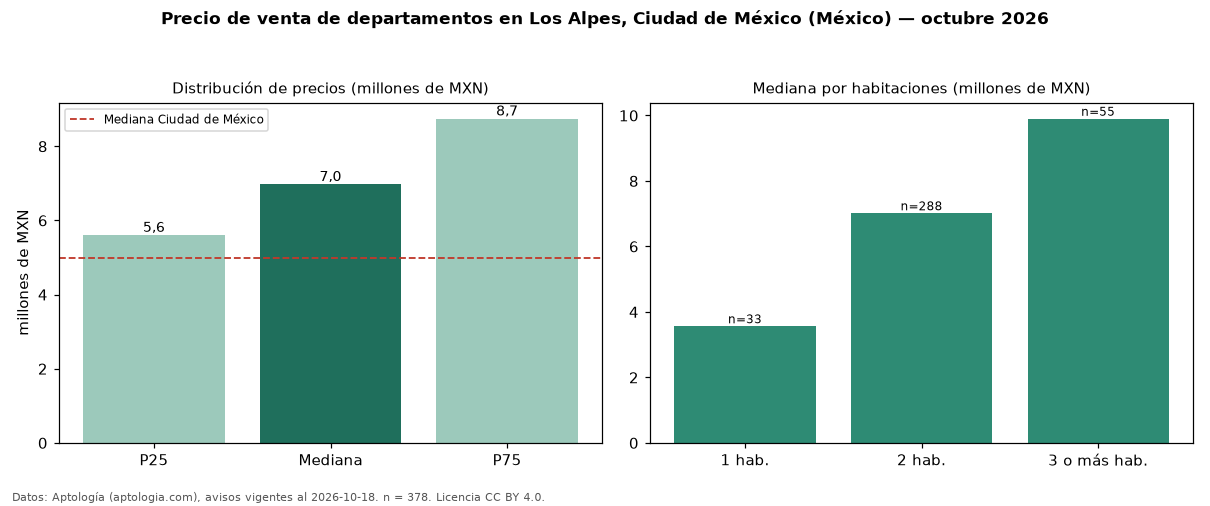

Values plotted in this chart, from the file beside it:
seccion, metrica, valor, moneda, n
precio, p25, 5602500, MXN, 378
precio, mediana, 6975000, MXN, 378
precio, p75, 8742419, MXN, 378
precio, minimo, 950000, MXN, 378
precio, maximo, 20010000, MXN, 378
m2, mediana_precio_m2, 67244, MXN, 361
m2, area_mediana_m2, 105.0, m2, 361
banos, mediana_banos, 2.0, , 
habitaciones, 1, 3563000, MXN, 33
habitaciones, 2, 7014444, MXN, 288
habitaciones, 3+, 9900000, MXN, 55
ciudad, mediana_ciudad_referencia, 4990000, MXN, 
ciudad, mediana_m2_ciudad, 53447, MXN, 
fuente, fecha_datos, 2026-10-18, , 
fuente, atribucion, https://www.aptologia.com/, , 
fuente, licencia, CC BY 4.0, , 
